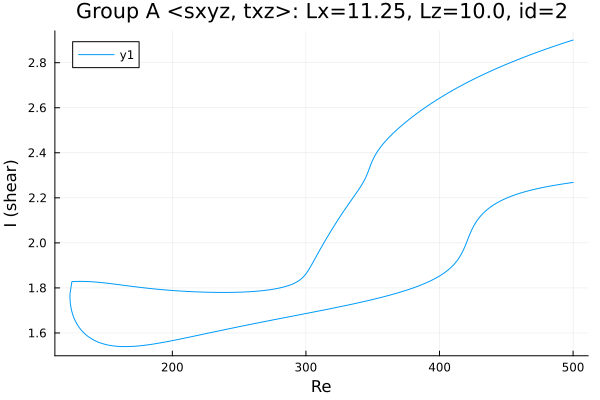

The file beside this chart, header and first rows:
Re, shear
500.0, 2.268
498.9, 2.267
497.5, 2.266
496.1, 2.265
494.7, 2.264
493.6, 2.263
492.2, 2.262
490.8, 2.26
489.4, 2.259
488, 2.257
486.6, 2.256
485.1, 2.255
483.7, 2.253
482.3, 2.252
480.9, 2.25
479.5, 2.248
478.1, 2.247
476.7, 2.245
475.2, 2.243
473.8, 2.242
472.4, 2.24
471, 2.238
469.6, 2.236
468.2, 2.234
466.8, 2.231
465.3, 2.229
463.9, 2.227
462.5, 2.225
461.1, 2.222
459.7, 2.219
458.3, 2.217
456.9, 2.214
455.4, 2.211
454, 2.208
452.6, 2.205
451.2, 2.201
449.8, 2.198
448.4, 2.194
447, 2.19
445.5, 2.186
444.1, 2.181
442.7, 2.177
441.3, 2.172
439.9, 2.166
438.5, 2.16
437.1, 2.154
435.6, 2.148
434.2, 2.14
432.8, 2.132
431.4, 2.124
430, 2.114
428.6, 2.103
427.2, 2.091
425.7, 2.076
424.3, 2.06
422.9, 2.041
421.7, 2.024
420.3, 2.003
418.9, 1.982
417.5, 1.963
... 540 more rows
